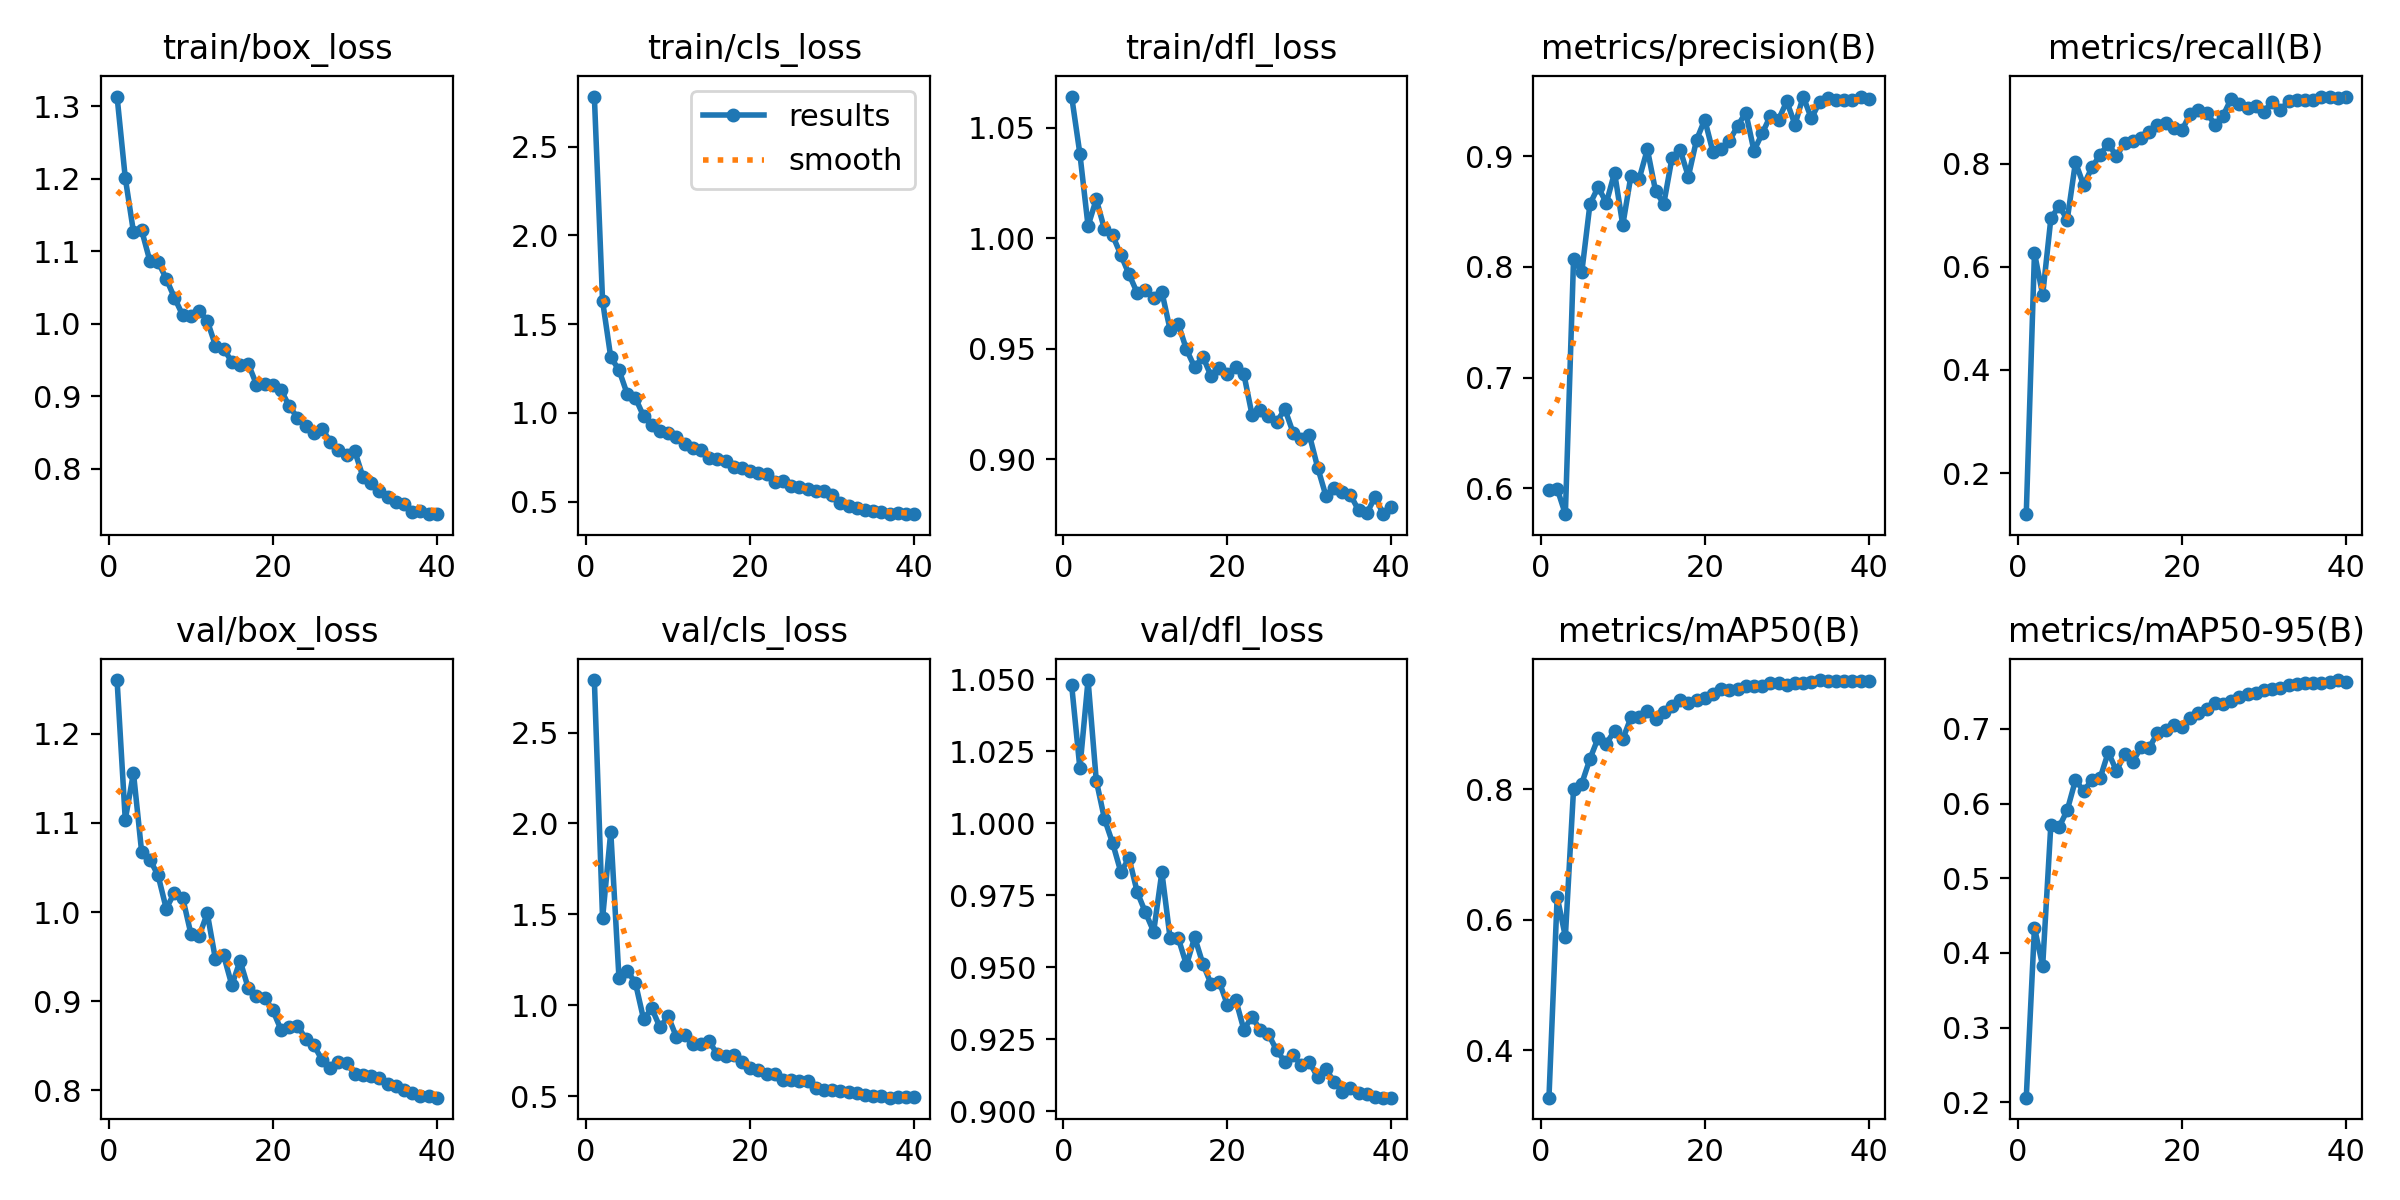

The table this chart was drawn from, first rows:
epoch, train/box_loss, train/cls_loss, train/dfl_loss, metrics/precision(B), metrics/recall(B), metrics/mAP50(B), metrics/mAP50-95(B), val/box_loss, val/cls_loss, val/dfl_loss, lr/pg0, lr/pg1, lr/pg2
1, 1.313, 2.782, 1.064, 0.5982, 0.1204, 0.3276, 0.2062, 1.26, 2.789, 1.048, 0.06739, 0.0003358, 0.0003358
2, 1.201, 1.631, 1.038, 0.5997, 0.627, 0.6353, 0.4339, 1.104, 1.477, 1.019, 0.0344, 0.0006745, 0.0006745
3, 1.127, 1.313, 1.006, 0.5767, 0.5454, 0.5741, 0.3824, 1.156, 1.954, 1.05, 0.001401, 0.001009, 0.001009
4, 1.129, 1.242, 1.018, 0.8072, 0.6938, 0.8005, 0.5719, 1.067, 1.151, 1.015, 0.001005, 0.001005, 0.001005
5, 1.087, 1.107, 1.004, 0.7951, 0.718, 0.8085, 0.5684, 1.059, 1.188, 1.002, 0.0009945, 0.0009945, 0.0009945
6, 1.085, 1.084, 1.001, 0.8569, 0.6917, 0.8463, 0.5912, 1.041, 1.124, 0.9931, 0.0009808, 0.0009808, 0.0009808
7, 1.062, 0.9817, 0.9924, 0.8722, 0.8029, 0.8785, 0.6313, 1.004, 0.9235, 0.9831, 0.0009642, 0.0009642, 0.0009642
8, 1.036, 0.9337, 0.9836, 0.8579, 0.7582, 0.8698, 0.6168, 1.022, 0.9822, 0.9879, 0.0009449, 0.0009449, 0.0009449
9, 1.012, 0.8996, 0.9752, 0.8852, 0.7927, 0.8893, 0.6315, 1.016, 0.8785, 0.9761, 0.0009229, 0.0009229, 0.0009229
10, 1.011, 0.8837, 0.9765, 0.8378, 0.8171, 0.8765, 0.6337, 0.9758, 0.9382, 0.9691, 0.0008984, 0.0008984, 0.0008984
11, 1.018, 0.8615, 0.9728, 0.8826, 0.8384, 0.9097, 0.6686, 0.973, 0.8259, 0.9624, 0.0008715, 0.0008715, 0.0008715
12, 1.004, 0.8221, 0.9757, 0.8797, 0.8146, 0.9101, 0.6438, 0.9988, 0.8342, 0.9831, 0.0008424, 0.0008424, 0.0008424
13, 0.9698, 0.8027, 0.9587, 0.9063, 0.841, 0.9189, 0.6661, 0.947, 0.7881, 0.9602, 0.0008113, 0.0008113, 0.0008113
14, 0.9654, 0.792, 0.9612, 0.8686, 0.8439, 0.9077, 0.656, 0.9514, 0.7867, 0.9601, 0.0007783, 0.0007783, 0.0007783
15, 0.9472, 0.7447, 0.9497, 0.857, 0.8504, 0.9173, 0.6755, 0.9181, 0.801, 0.9508, 0.0007438, 0.0007438, 0.0007438
16, 0.9436, 0.7373, 0.9417, 0.8984, 0.8612, 0.9278, 0.675, 0.9454, 0.7291, 0.9605, 0.0007078, 0.0007078, 0.0007078
17, 0.9446, 0.7261, 0.9464, 0.9057, 0.8751, 0.9362, 0.6941, 0.9149, 0.7181, 0.9512, 0.0006706, 0.0006706, 0.0006706
18, 0.9161, 0.6963, 0.9376, 0.8817, 0.8796, 0.9324, 0.6981, 0.9064, 0.7271, 0.9442, 0.0006325, 0.0006325, 0.0006325
19, 0.9161, 0.6862, 0.9413, 0.9149, 0.8701, 0.9364, 0.7049, 0.9042, 0.6875, 0.945, 0.0005936, 0.0005936, 0.0005936
20, 0.9149, 0.6736, 0.9386, 0.9331, 0.8655, 0.9391, 0.7022, 0.8898, 0.6541, 0.9369, 0.0005543, 0.0005543, 0.0005543
21, 0.9086, 0.6594, 0.9419, 0.9038, 0.8969, 0.9457, 0.7141, 0.868, 0.6415, 0.9388, 0.0005147, 0.0005147, 0.0005147
22, 0.8861, 0.6556, 0.9385, 0.9066, 0.9042, 0.9529, 0.7213, 0.8707, 0.6223, 0.9284, 0.0004751, 0.0004751, 0.0004751
23, 0.8704, 0.6124, 0.9201, 0.914, 0.8992, 0.9511, 0.7261, 0.8729, 0.6237, 0.9329, 0.0004358, 0.0004358, 0.0004358
24, 0.8593, 0.6131, 0.9223, 0.9273, 0.8758, 0.9541, 0.7343, 0.8581, 0.5898, 0.9281, 0.0003969, 0.0003969, 0.0003969
25, 0.8495, 0.5862, 0.9194, 0.9396, 0.8933, 0.958, 0.7328, 0.8508, 0.5859, 0.9267, 0.0003588, 0.0003588, 0.0003588
26, 0.855, 0.5837, 0.9169, 0.905, 0.9263, 0.9586, 0.7372, 0.8341, 0.5812, 0.9212, 0.0003216, 0.0003216, 0.0003216
27, 0.8375, 0.571, 0.9228, 0.9207, 0.916, 0.9572, 0.7432, 0.8256, 0.5822, 0.9172, 0.0002857, 0.0002857, 0.0002857
28, 0.8261, 0.5621, 0.9121, 0.9365, 0.9073, 0.9628, 0.7463, 0.8321, 0.5427, 0.9195, 0.0002511, 0.0002511, 0.0002511
29, 0.8191, 0.5578, 0.909, 0.9332, 0.9124, 0.9623, 0.7484, 0.8305, 0.5346, 0.9159, 0.0002182, 0.0002182, 0.0002182
30, 0.8238, 0.5367, 0.9109, 0.9497, 0.901, 0.96, 0.7518, 0.8184, 0.5335, 0.917, 0.000187, 0.000187, 0.000187
31, 0.7881, 0.4907, 0.8963, 0.9287, 0.9206, 0.9625, 0.7536, 0.8171, 0.5267, 0.9119, 0.000158, 0.000158, 0.000158
32, 0.7803, 0.4741, 0.8836, 0.954, 0.9042, 0.9625, 0.7547, 0.8163, 0.5244, 0.9145, 0.0001311, 0.0001311, 0.0001311
33, 0.7691, 0.4619, 0.8872, 0.9342, 0.9221, 0.9636, 0.7583, 0.8145, 0.5191, 0.9103, 0.0001066, 0.0001066, 0.0001066
34, 0.7615, 0.4532, 0.8854, 0.9492, 0.9229, 0.967, 0.7602, 0.8071, 0.5042, 0.9068, 8.4538e-05, 8.4538e-05, 8.4538e-05
35, 0.7547, 0.4442, 0.8839, 0.9527, 0.9236, 0.9649, 0.7616, 0.8053, 0.4989, 0.908, 6.5182e-05, 6.5182e-05, 6.5182e-05
36, 0.751, 0.4418, 0.8769, 0.9506, 0.9242, 0.9658, 0.7613, 0.8002, 0.4991, 0.9063, 4.8597e-05, 4.8597e-05, 4.8597e-05
37, 0.7403, 0.4308, 0.8757, 0.9508, 0.9302, 0.966, 0.7608, 0.7974, 0.4908, 0.906, 3.4885e-05, 3.4885e-05, 3.4885e-05
38, 0.7419, 0.4364, 0.883, 0.951, 0.9286, 0.9661, 0.7629, 0.7938, 0.4933, 0.9051, 2.4132e-05, 2.4132e-05, 2.4132e-05
39, 0.7373, 0.4289, 0.8752, 0.9537, 0.9277, 0.9657, 0.7653, 0.7933, 0.4961, 0.9048, 1.6404e-05, 1.6404e-05, 1.6404e-05
40, 0.7375, 0.4318, 0.8786, 0.9516, 0.9289, 0.9657, 0.7627, 0.792, 0.4955, 0.9047, 1.1748e-05, 1.1748e-05, 1.1748e-05
